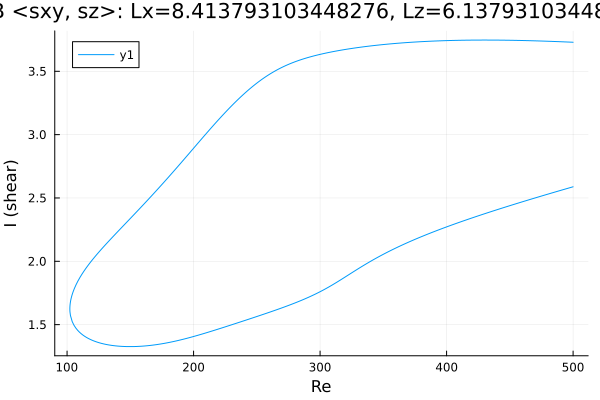

Data behind this chart, as committed beside it:
Re, shear
500.0, 3.729
498.6, 3.73
497.2, 3.73
495.8, 3.731
494.4, 3.732
492.9, 3.732
491.5, 3.733
490.1, 3.733
488.7, 3.734
487.3, 3.734
485.9, 3.735
484.5, 3.735
483.1, 3.736
482.4, 3.736
481, 3.737
479.6, 3.737
478.2, 3.738
476.8, 3.738
475.3, 3.739
473.9, 3.739
472.5, 3.74
471.1, 3.74
469.7, 3.74
468.3, 3.741
466.9, 3.741
465.4, 3.742
464, 3.742
462.6, 3.742
461.2, 3.743
459.8, 3.743
458.4, 3.743
457, 3.744
455.5, 3.744
454.1, 3.744
453.3, 3.744
451.9, 3.745
450.5, 3.745
449.1, 3.745
447.7, 3.745
446.2, 3.745
444.8, 3.746
443.4, 3.746
442, 3.746
440.6, 3.746
439.2, 3.746
437.8, 3.746
436.3, 3.746
434.9, 3.746
433.5, 3.746
432.1, 3.746
430.7, 3.746
429.3, 3.746
427.9, 3.746
426.4, 3.746
425, 3.746
423.6, 3.746
422.2, 3.746
420.8, 3.746
419.4, 3.746
418, 3.746
... 571 more rows
